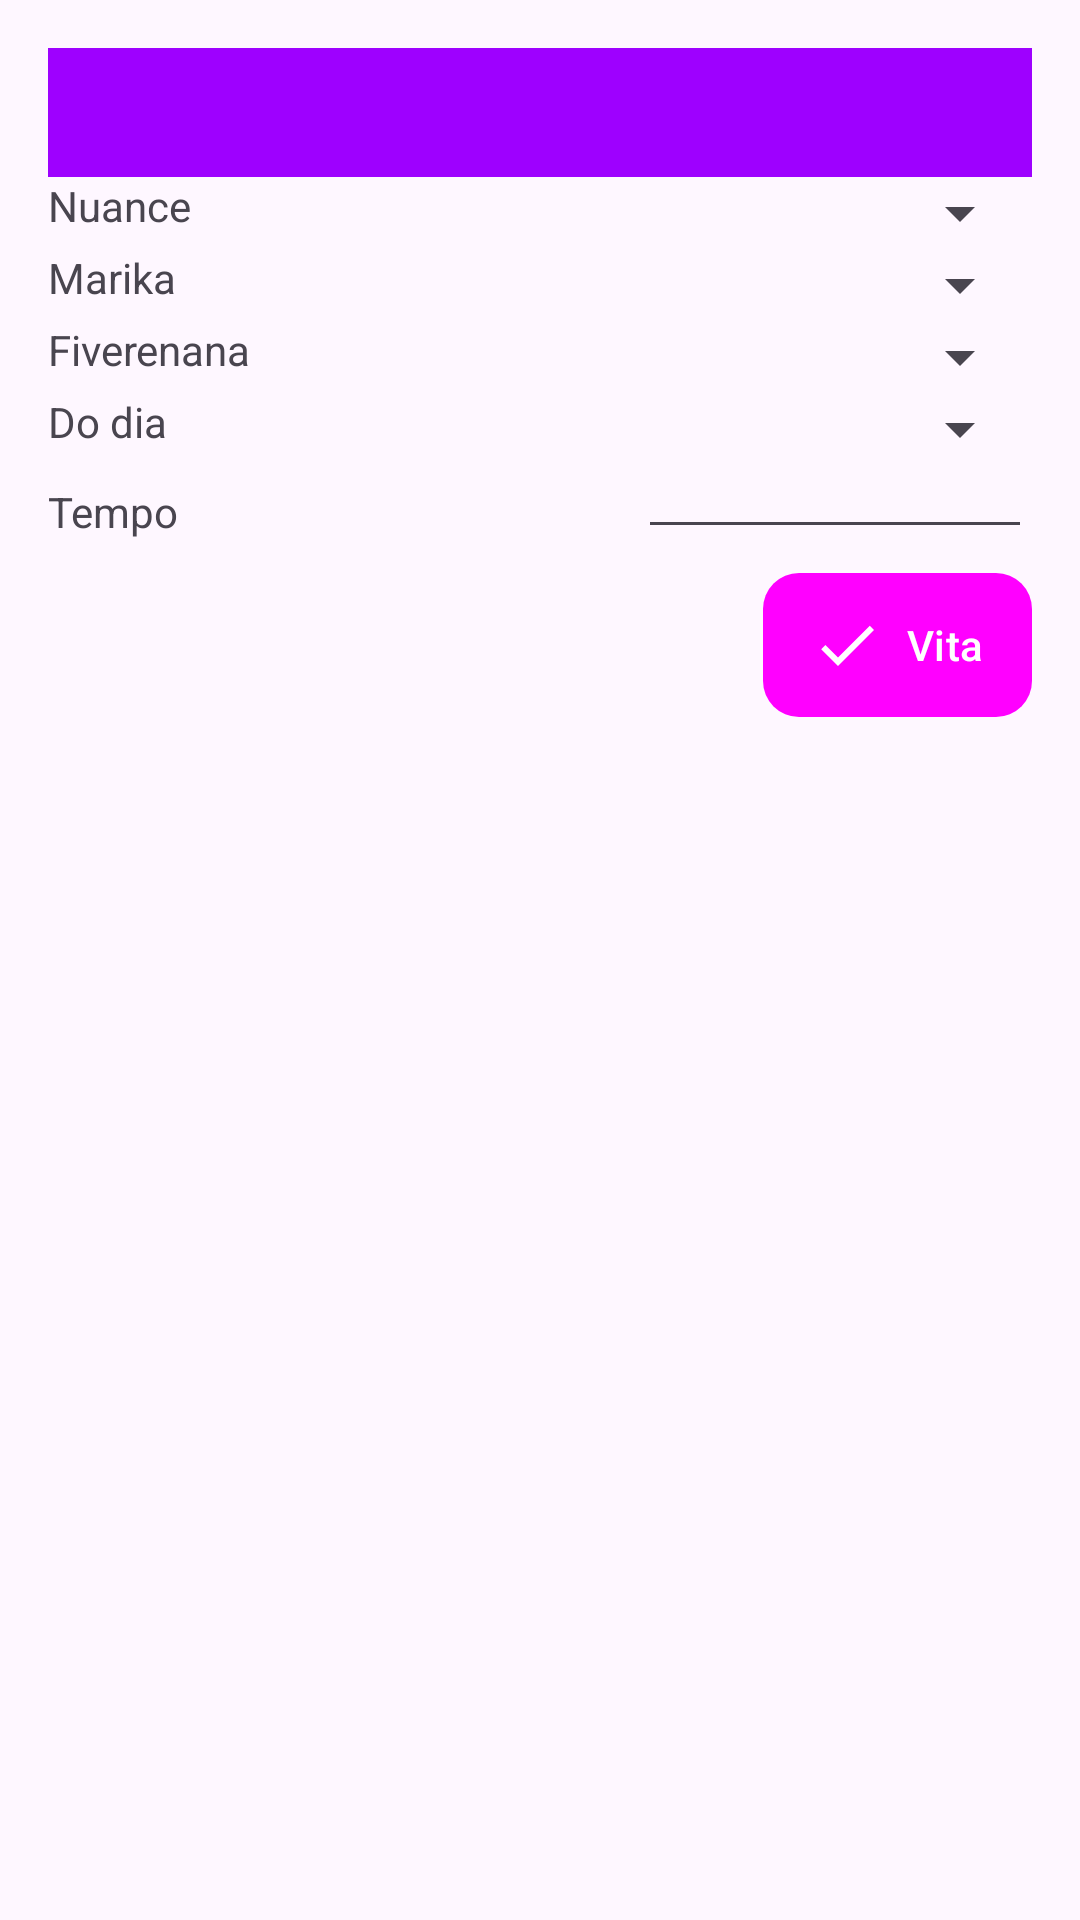

Write the Android layout XML for this screen, with the resource values it uses.
<!-- AndroidManifest.xml: application theme AppTheme -->
<!-- res/layout/changes_dialog.xml -->
<?xml version="1.0" encoding="utf-8"?>

<LinearLayout xmlns:android="http://schemas.android.com/apk/res/android"
    android:layout_width="140sp"
    android:layout_height="wrap_content"
    android:orientation="vertical"
    android:padding="@dimen/spacing4">


    <LinearLayout
        android:layout_width="match_parent"
        android:layout_height="wrap_content"
        android:background="@color/colorPrimary"
        android:orientation="vertical"
        android:padding="@dimen/spacing2">

        <TextView
            android:id="@+id/cd_time_coord"
            android:layout_width="wrap_content"
            android:layout_height="wrap_content"
            android:layout_gravity="center"
            android:textColor="@color/white"
            android:textSize="20sp" />

    </LinearLayout>

    <LinearLayout
        android:id="@+id/cd_velocity_form"
        android:layout_width="match_parent"
        android:layout_height="wrap_content"
        android:orientation="horizontal">

        <TextView
            android:layout_width="0dp"
            android:layout_height="wrap_content"
            android:layout_weight=".6"
            android:text="@string/text_velocity"
            android:textSize="14sp" />

        <Spinner
            android:id="@+id/cd_velocity_spinner"
            android:layout_width="0dp"
            android:layout_height="wrap_content"
            android:layout_weight=".4" />

    </LinearLayout>

    <LinearLayout
        android:id="@+id/cd_marker_form"
        android:layout_width="match_parent"
        android:layout_height="wrap_content"
        android:orientation="horizontal">

        <TextView
            android:layout_width="0dp"
            android:layout_height="wrap_content"
            android:layout_weight=".6"
            android:text="@string/text_sign"
            android:textSize="14sp" />

        <Spinner
            android:id="@+id/cd_sign_spinner"
            android:layout_width="0dp"
            android:layout_height="wrap_content"
            android:layout_weight=".4" />

    </LinearLayout>

    <LinearLayout
        android:id="@+id/cg_dal_form"
        android:layout_width="match_parent"
        android:layout_height="wrap_content"
        android:orientation="horizontal">

        <TextView
            android:layout_width="0dp"
            android:layout_height="wrap_content"
            android:layout_weight=".6"
            android:text="@string/cd_dal"
            android:textSize="14sp" />

        <Spinner
            android:id="@+id/cd_dal_spinner"
            android:layout_width="0dp"
            android:layout_height="wrap_content"
            android:layout_weight=".4" />

    </LinearLayout>

    <LinearLayout
        android:id="@+id/cd_key_form"
        android:layout_width="match_parent"
        android:layout_height="wrap_content"
        android:orientation="horizontal">

        <TextView
            android:layout_width="0dp"
            android:layout_height="wrap_content"
            android:layout_weight=".6"
            android:text="@string/text_modulation"
            android:textSize="14sp" />

        <Spinner
            android:id="@+id/cd_key_spinner"
            android:layout_width="0dp"
            android:layout_height="wrap_content"
            android:layout_weight=".4" />

    </LinearLayout>

    <LinearLayout
        android:id="@+id/cd_tempo_form"
        android:layout_width="match_parent"
        android:layout_height="wrap_content"
        android:orientation="horizontal">

        <TextView
            android:layout_width="0dp"
            android:layout_height="wrap_content"
            android:layout_weight=".6"
            android:text="@string/text_tempo"
            android:textSize="14sp" />

        <EditText
            android:id="@+id/cd_tempo_et"
            android:layout_width="0dp"
            android:layout_height="wrap_content"
            android:layout_weight=".4"
            android:inputType="number"
            android:padding="0dp" />

    </LinearLayout>

    <LinearLayout
        android:layout_width="match_parent"
        android:layout_height="wrap_content"
        android:gravity="end"
        android:orientation="horizontal">

        <Button
            android:id="@+id/cd_submit_btn"
            style="@style/AppTheme.PrimaryButton"
            android:layout_width="wrap_content"
            android:layout_height="wrap_content"
            android:layout_marginTop="@dimen/spacing2"
            android:drawableStart="@drawable/ic_done"
            android:text="@string/text_done" />

    </LinearLayout>

</LinearLayout>
<!-- resources referenced by this layout -->
<resources>
  <color name="colorPrimary">#9E00FF</color>
  <color name="white">#FFF</color>
  <dimen name="spacing2">8dp</dimen>
  <dimen name="spacing4">16dp</dimen>
  <!-- drawable ic_done (drawable) -->
  <vector xmlns:android="http://schemas.android.com/apk/res/android"
      android:width="24dp"
      android:height="24dp"
      android:tint="@color/white"
      android:viewportWidth="24.0"
      android:viewportHeight="24.0">
      <path
          android:fillColor="#FF000000"
          android:pathData="M9,16.2L4.8,12l-1.4,1.4L9,19 21,7l-1.4,-1.4L9,16.2z" />
  </vector>
  <string name="cd_dal">Fiverenana</string>
  <string name="text_done">Vita</string>
  <string name="text_modulation">Do dia</string>
  <string name="text_sign">Marika</string>
  <string name="text_tempo">Tempo</string>
  <string name="text_velocity">Nuance</string>
  <style name="AppTheme.PrimaryButton" parent="Widget.Material3.Button">
          <item name="android:textColor">@color/white</item>
          <item name="android:layout_width">wrap_content</item>
          <item name="android:layout_height">wrap_content</item>
          <item name="android:paddingLeft">@dimen/spacing4</item>
          <item name="android:paddingRight">@dimen/spacing4</item>
          <item name="android:drawablePadding">@dimen/spacing2</item>
          <item name="android:background">@drawable/rounded_button</item>
          <item name="android:drawableTint">@color/white</item>
      </style>
  <style name="AppTheme" parent="Theme.Material3.Light.NoActionBar">
          <item name="colorPrimary">@color/colorPrimary</item>
          <item name="colorOnPrimary">@color/white</item>
          <item name="colorPrimaryContainer">@color/colorPrimaryLight</item>
          <item name="colorSecondary">@color/colorAccent</item>
          <item name="colorOnSecondary">@color/white</item>
          <item name="colorSecondaryContainer">@color/colorAccentLight</item>
          <item name="colorPrimaryDark">@color/colorPrimaryDark</item>
          <item name="colorAccent">@color/colorAccent</item>
          <item name="android:statusBarColor">@android:color/transparent</item>
          <item name="android:navigationBarColor">@android:color/transparent</item>
      </style>
  <!-- drawable rounded_button (drawable) -->
  <?xml version="1.0" encoding="utf-8"?>
  <shape xmlns:android="http://schemas.android.com/apk/res/android"
      android:shape="rectangle">
  
      <solid android:color="@color/colorPrimary" />
  
      <corners android:radius="@dimen/spacing3" />
  
  </shape>
  <color name="colorPrimaryLight">#BA4BFF</color>
  <color name="colorAccent">#FF9E00</color>
  <color name="colorAccentLight">#FFDA9E</color>
  <color name="colorPrimaryDark">#5C0095</color>
  <dimen name="spacing3">12dp</dimen>
</resources>
